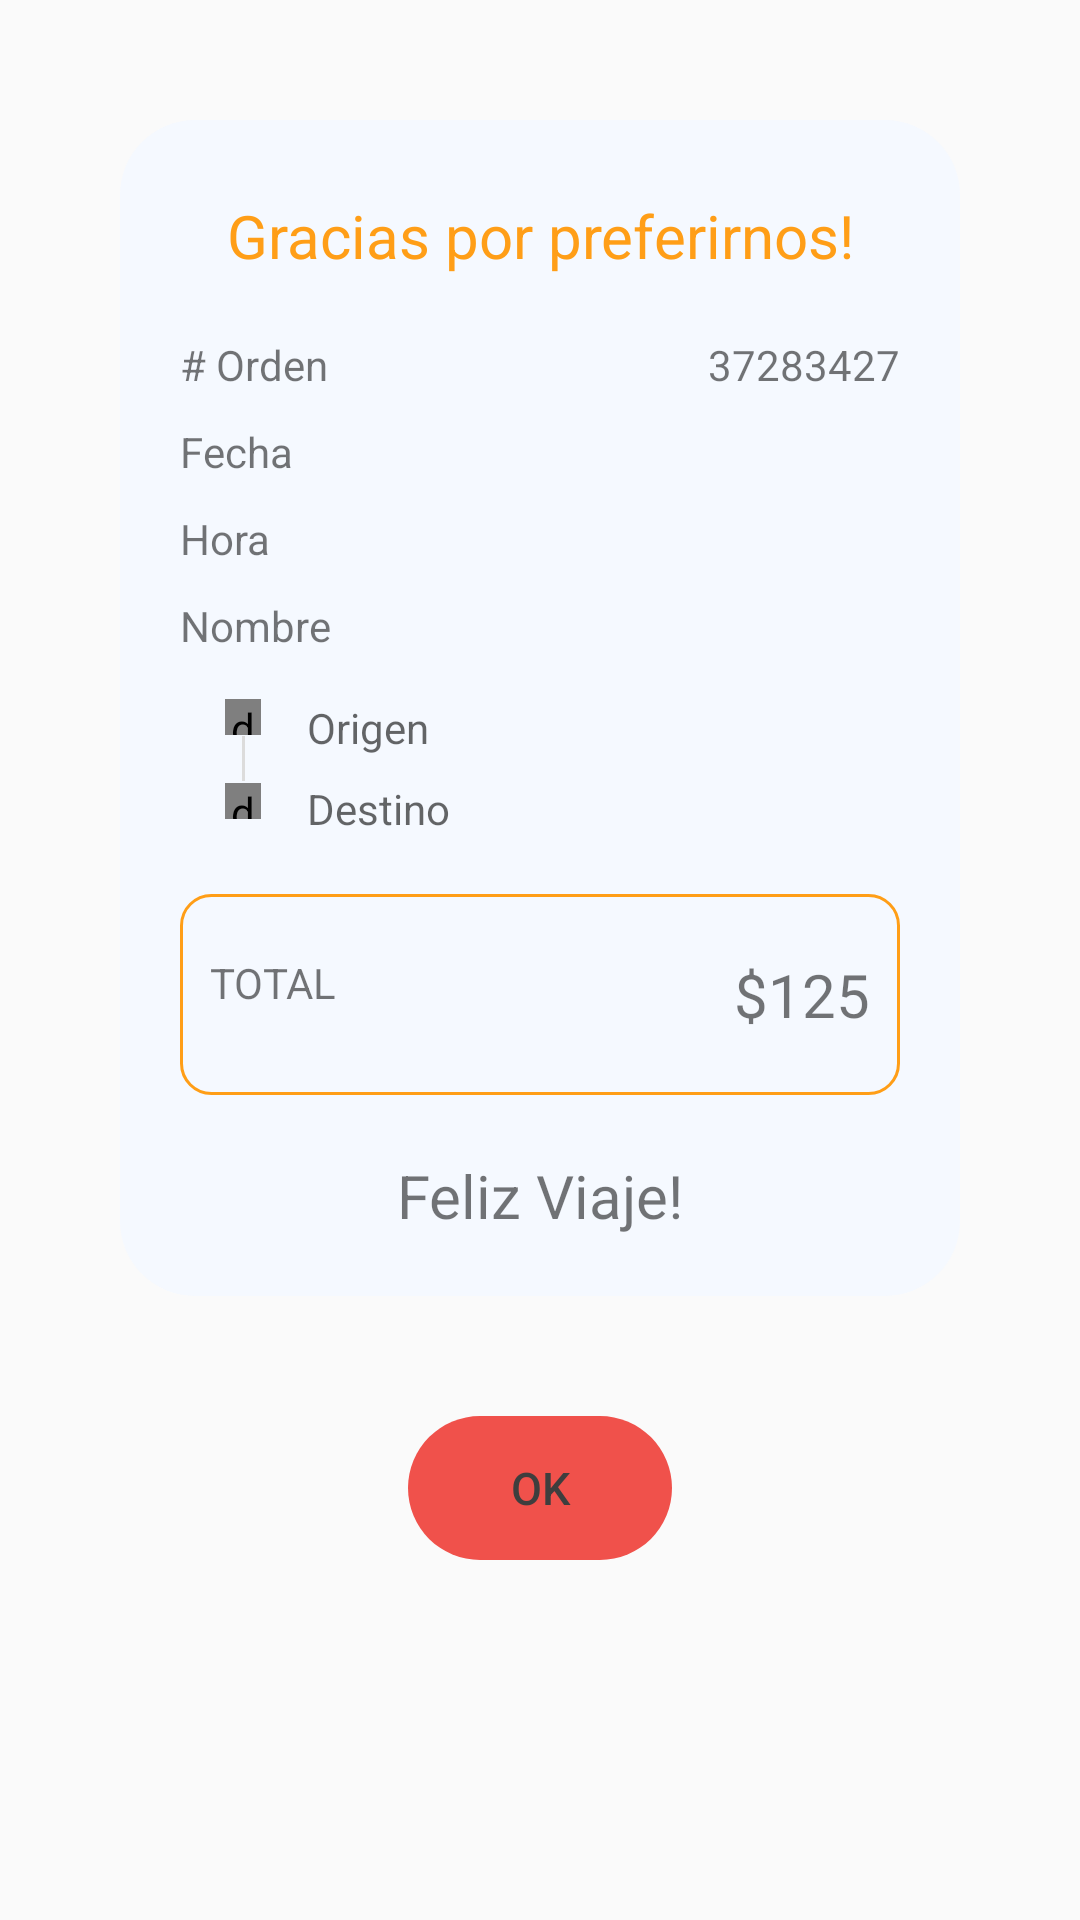

The Android layout XML behind this screen, and the referenced resources:
<!-- AndroidManifest.xml: application theme AppTheme -->
<!-- res/layout/final_ticket.xml -->
<?xml version="1.0" encoding="utf-8"?>
<LinearLayout xmlns:android="http://schemas.android.com/apk/res/android"
    xmlns:app="http://schemas.android.com/apk/res-auto"
    android:orientation="vertical"
    android:layout_width="match_parent"
    android:layout_height="match_parent">

    <LinearLayout
        android:layout_width="match_parent"
        android:layout_height="wrap_content"
        android:layout_margin="40dp"
        android:padding="20dp"
        android:background="@drawable/round_corner"
        android:backgroundTint="#f5f9ff"
        android:orientation="vertical"
        android:elevation="2dp">

        <LinearLayout
            android:layout_width="match_parent"
            android:layout_height="wrap_content"
            android:layout_marginTop="5dp">
            <TextView
                android:layout_width="match_parent"
                android:layout_height="wrap_content"
                android:id="@+id/txtGracias"
                android:text="Gracias por preferirnos!"
                android:gravity="center"
                android:textColor="#ff9e17"
                android:textSize="20dp"/>
        </LinearLayout>

        <LinearLayout
            android:layout_width="wrap_content"
            android:layout_height="wrap_content"
            android:orientation="vertical"
            android:layout_marginTop="20dp">
            <RelativeLayout
                android:layout_width="match_parent"
                android:layout_height="wrap_content"
                android:orientation="horizontal">
                <LinearLayout
                    android:layout_width="wrap_content"
                    android:layout_height="wrap_content"
                    android:layout_alignParentLeft="true">
                    <TextView
                        android:layout_width="wrap_content"
                        android:layout_height="wrap_content"
                        android:text="# Orden"/>
                </LinearLayout>
                <LinearLayout
                    android:layout_width="wrap_content"
                    android:layout_height="wrap_content"
                    android:layout_alignParentRight="true">
                    <TextView
                        android:layout_width="wrap_content"
                        android:layout_height="wrap_content"
                        android:id="@+id/txtNumOrden"
                        android:text="37283427"/>
                </LinearLayout>
            </RelativeLayout>
            <RelativeLayout
                android:layout_width="match_parent"
                android:layout_height="wrap_content"
                android:orientation="horizontal"
                android:layout_marginTop="10dp">
                <LinearLayout
                    android:layout_width="wrap_content"
                    android:layout_height="wrap_content"
                    android:layout_alignParentLeft="true">
                    <TextView
                        android:layout_width="wrap_content"
                        android:layout_height="wrap_content"
                        android:text="Fecha"/>
                </LinearLayout>
                <LinearLayout
                    android:layout_width="wrap_content"
                    android:layout_height="wrap_content"
                    android:layout_alignParentRight="true">
                    <TextView
                        android:layout_width="wrap_content"
                        android:layout_height="wrap_content"
                        android:id="@+id/txtFechaTicket"/>
                </LinearLayout>
            </RelativeLayout>
            <RelativeLayout
                android:layout_width="match_parent"
                android:layout_height="wrap_content"
                android:orientation="horizontal"
                android:layout_marginTop="10dp">
                <LinearLayout
                    android:layout_width="wrap_content"
                    android:layout_height="wrap_content"
                    android:layout_alignParentLeft="true">
                    <TextView
                        android:layout_width="wrap_content"
                        android:layout_height="wrap_content"
                        android:text="Hora"/>
                </LinearLayout>
                <LinearLayout
                    android:layout_width="wrap_content"
                    android:layout_height="wrap_content"
                    android:layout_alignParentRight="true">
                    <TextView
                        android:layout_width="wrap_content"
                        android:layout_height="wrap_content"
                        android:id="@+id/txtHoraTicket"/>
                </LinearLayout>
            </RelativeLayout>
            <RelativeLayout
                android:layout_width="match_parent"
                android:layout_height="wrap_content"
                android:orientation="horizontal"
                android:layout_marginTop="10dp">
                <LinearLayout
                    android:layout_width="wrap_content"
                    android:layout_height="wrap_content"
                    android:layout_alignParentLeft="true">
                    <TextView
                        android:layout_width="wrap_content"
                        android:layout_height="wrap_content"
                        android:text="Nombre"/>
                </LinearLayout>
                <LinearLayout
                    android:layout_width="wrap_content"
                    android:layout_height="wrap_content"
                    android:layout_alignParentRight="true">
                    <TextView
                        android:layout_width="wrap_content"
                        android:layout_height="wrap_content"
                        android:id="@+id/txtNombreTicket"/>
                </LinearLayout>
            </RelativeLayout>
            <LinearLayout
                android:layout_width="match_parent"
                android:layout_height="wrap_content"
                android:baselineAligned="false"
                android:orientation="horizontal"
                android:paddingRight="16dp">

                <RelativeLayout
                    android:layout_width="0dp"
                    android:layout_height="70dp"
                    android:layout_weight="0.7"
                    android:orientation="vertical">

                    <de.hdodenhof.circleimageview.CircleImageView
                        android:layout_width="12dp"
                        android:layout_height="12dp"
                        android:layout_alignParentTop="true"
                        android:layout_centerHorizontal="true"
                        android:layout_marginTop="15dp"
                        android:src="@color/colorOrigen"
                        app:civ_border_color="@color/colorBorder"
                        app:civ_border_width="1dp"/>

                    <LinearLayout
                        android:layout_width="1dp"
                        android:layout_height="match_parent"
                        android:layout_centerHorizontal="true"
                        android:layout_centerVertical="true"
                        android:layout_marginTop="55dp"
                        android:background="@color/colorBorder"
                        android:gravity="center"
                        android:orientation="vertical">
                    </LinearLayout>


                    <de.hdodenhof.circleimageview.CircleImageView
                        android:layout_width="12dp"
                        android:layout_height="12dp"
                        android:layout_alignParentBottom="true"
                        android:layout_centerHorizontal="true"
                        android:layout_marginBottom="15dp"
                        android:src="@color/colorDestino"
                        app:civ_border_color="@color/colorBorder"
                        app:civ_border_width="1dp"/>
                </RelativeLayout>

                <LinearLayout
                    android:layout_width="0dp"
                    android:layout_height="wrap_content"
                    android:layout_weight="3"
                    android:orientation="vertical">

                    <LinearLayout
                        android:layout_width="match_parent"
                        android:layout_height="wrap_content"
                        android:orientation="horizontal"
                        android:layout_marginTop="15dp"
                        android:layout_marginBottom="4dp">
                        <TextView
                            android:layout_width="wrap_content"
                            android:layout_height="wrap_content"
                            android:hint="Origen"
                            android:id="@+id/origenTicket"/>
                    </LinearLayout>

                    <LinearLayout
                        android:layout_width="match_parent"
                        android:layout_height="wrap_content"
                        android:orientation="horizontal"
                        android:layout_marginTop="4dp">

                        <TextView
                            android:layout_width="wrap_content"
                            android:layout_height="wrap_content"
                            android:hint="Destino"
                            android:id="@+id/destinoTicket"/>
                    </LinearLayout>
                </LinearLayout>
            </LinearLayout>
            <RelativeLayout
                android:layout_width="match_parent"
                android:layout_height="wrap_content"
                android:orientation="horizontal"
                android:layout_marginTop="10dp"
                android:paddingTop="20dp"
                android:paddingBottom="20dp"
                android:background="@drawable/border">
                <LinearLayout
                    android:layout_width="wrap_content"
                    android:layout_height="wrap_content"
                    android:layout_alignParentLeft="true"
                    android:layout_marginLeft="10dp">
                    <TextView
                        android:layout_width="wrap_content"
                        android:layout_height="wrap_content"
                        android:text="TOTAL"/>
                </LinearLayout>
                <LinearLayout
                    android:layout_width="wrap_content"
                    android:layout_height="wrap_content"
                    android:layout_alignParentRight="true"
                    android:layout_marginRight="10dp">
                    <TextView
                        android:layout_width="wrap_content"
                        android:layout_height="wrap_content"
                        android:text="$125"
                        android:textSize="20dp"/>
                </LinearLayout>
            </RelativeLayout>

            <TextView
                android:layout_width="match_parent"
                android:layout_height="wrap_content"
                android:text="Feliz Viaje!"
                android:textSize="20dp"
                android:layout_marginTop="20dp"
                android:gravity="center"/>

        </LinearLayout>
    </LinearLayout>

    <Button
        android:layout_width="wrap_content"
        android:layout_height="wrap_content"
        android:layout_gravity="center"
        android:id="@+id/btnOkFinal"
        android:text="Ok"
        android:textSize="15dp"
        android:textColor="@color/mdtp_white"
        android:background="@drawable/round_corner"
        android:backgroundTint="@color/colorAccent"
        android:elevation="2dp"/>
</LinearLayout>
<!-- resources referenced by this layout -->
<resources>
  <color name="colorAccent">#f0514b</color>
  <color name="colorBorder">#dcdcdc</color>
  <color name="colorDestino">#34CC07</color>
  <color name="colorOrigen">#D3E618</color>
  <!-- drawable border (drawable) -->
  <?xml version="1.0" encoding="utf-8"?>
  <selector xmlns:android="http://schemas.android.com/apk/res/android"
      android:layout_width="wrap_content" android:layout_height="wrap_content">
      <item>
          <shape android:shape="rectangle">
              
              <corners android:radius="10dp" />
  
              <stroke android:width="1dp" android:color="#ff9e17"/>
          </shape>
      </item>
  </selector>
  <!-- drawable round_corner (drawable-xhdpi) -->
  <?xml version="1.0" encoding="utf-8"?>
  <selector xmlns:android="http://schemas.android.com/apk/res/android"
      android:layout_width="wrap_content" android:layout_height="wrap_content">
      <item>
          <shape android:shape="rectangle">
              
              <corners android:radius="25dp" />
          </shape>
      </item>
  </selector>
  <style name="AppTheme" parent="Theme.AppCompat.Light.NoActionBar">
          
          <item name="colorPrimary">@color/colorPrimary</item>
          <item name="colorPrimaryDark">@color/colorPrimaryDark</item>
          <item name="colorAccent">@color/colorAccent</item>
          <item name="android:textColorPrimary">@color/textColorPrimary</item>
      </style>
  <color name="colorPrimary">#f5f5f5</color>
  <color name="colorPrimaryDark">#e1e1e1</color>
  <color name="textColorPrimary">#3e3e3e</color>
</resources>
